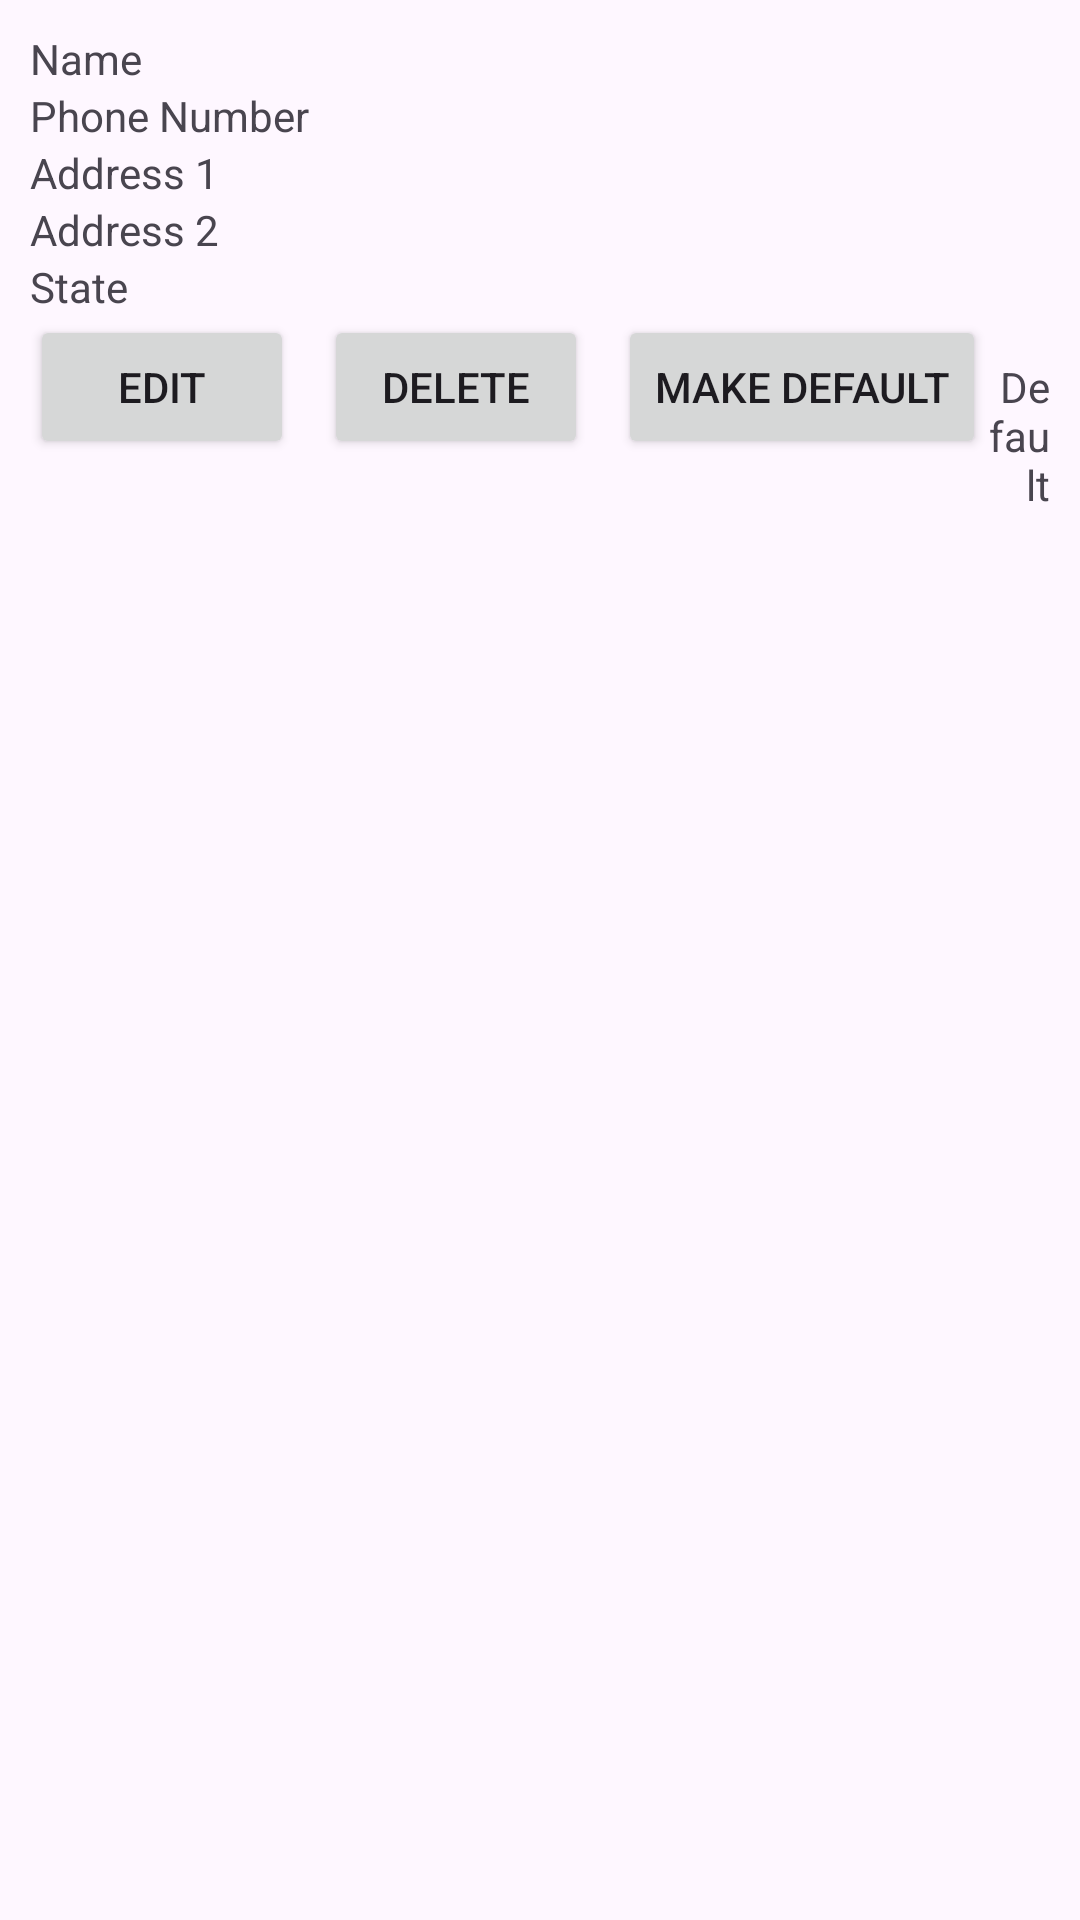

Android layout source for this screen:
<!-- AndroidManifest.xml: application theme Theme.SarvaMart -->
<!-- res/layout/address_row.xml -->
<?xml version="1.0" encoding="utf-8"?>
<LinearLayout xmlns:android="http://schemas.android.com/apk/res/android"
    android:layout_width="match_parent"
    android:layout_height="wrap_content"
    android:gravity="center_vertical"
    android:orientation="vertical"
    android:padding="10sp">


    <LinearLayout
        android:layout_width="match_parent"
        android:layout_height="match_parent"
        android:orientation="vertical">

        <TextView
            android:id="@+id/name"
            android:layout_width="match_parent"
            android:layout_height="wrap_content"
            android:text="Name" />

        <TextView
            android:id="@+id/phone"
            android:layout_width="match_parent"
            android:layout_height="wrap_content"
            android:text="Phone Number" />

        <TextView
            android:id="@+id/add1"
            android:layout_width="match_parent"
            android:layout_height="wrap_content"
            android:text="Address 1" />

        <TextView
            android:id="@+id/add2"
            android:layout_width="match_parent"
            android:layout_height="wrap_content"
            android:text="Address 2" />

        <TextView
            android:id="@+id/state"
            android:layout_width="match_parent"
            android:layout_height="wrap_content"
            android:text="State" />

        <LinearLayout
            android:layout_width="match_parent"
            android:layout_height="match_parent"
            android:orientation="horizontal">

            <Button
                android:id="@+id/edit"
                android:layout_width="wrap_content"
                android:layout_height="wrap_content"
                android:text="Edit" />

            <Space
                android:layout_width="10dp"
                android:layout_height="match_parent"/>

            <Button
                android:id="@+id/delete"
                android:layout_width="wrap_content"
                android:layout_height="wrap_content"
                android:text="Delete" />

            <Space
                android:layout_width="10dp"
                android:layout_height="match_parent"/>

            <Button
                android:id="@+id/makeDefault"
                android:layout_width="wrap_content"
                android:layout_height="wrap_content"
                android:text="Make Default" />

            <TextView
                android:id="@+id/defaultAdd"
                android:layout_width="match_parent"
                android:layout_height="wrap_content"
                android:gravity="right"
                android:text="Default" />
        </LinearLayout>

    </LinearLayout>
</LinearLayout>
<!-- resources referenced by this layout -->
<resources>
  <style name="Theme.SarvaMart" parent="Base.Theme.SarvaMart" />
  <style name="Base.Theme.SarvaMart" parent="Theme.Material3.DayNight.NoActionBar">
          
          
      </style>
</resources>
